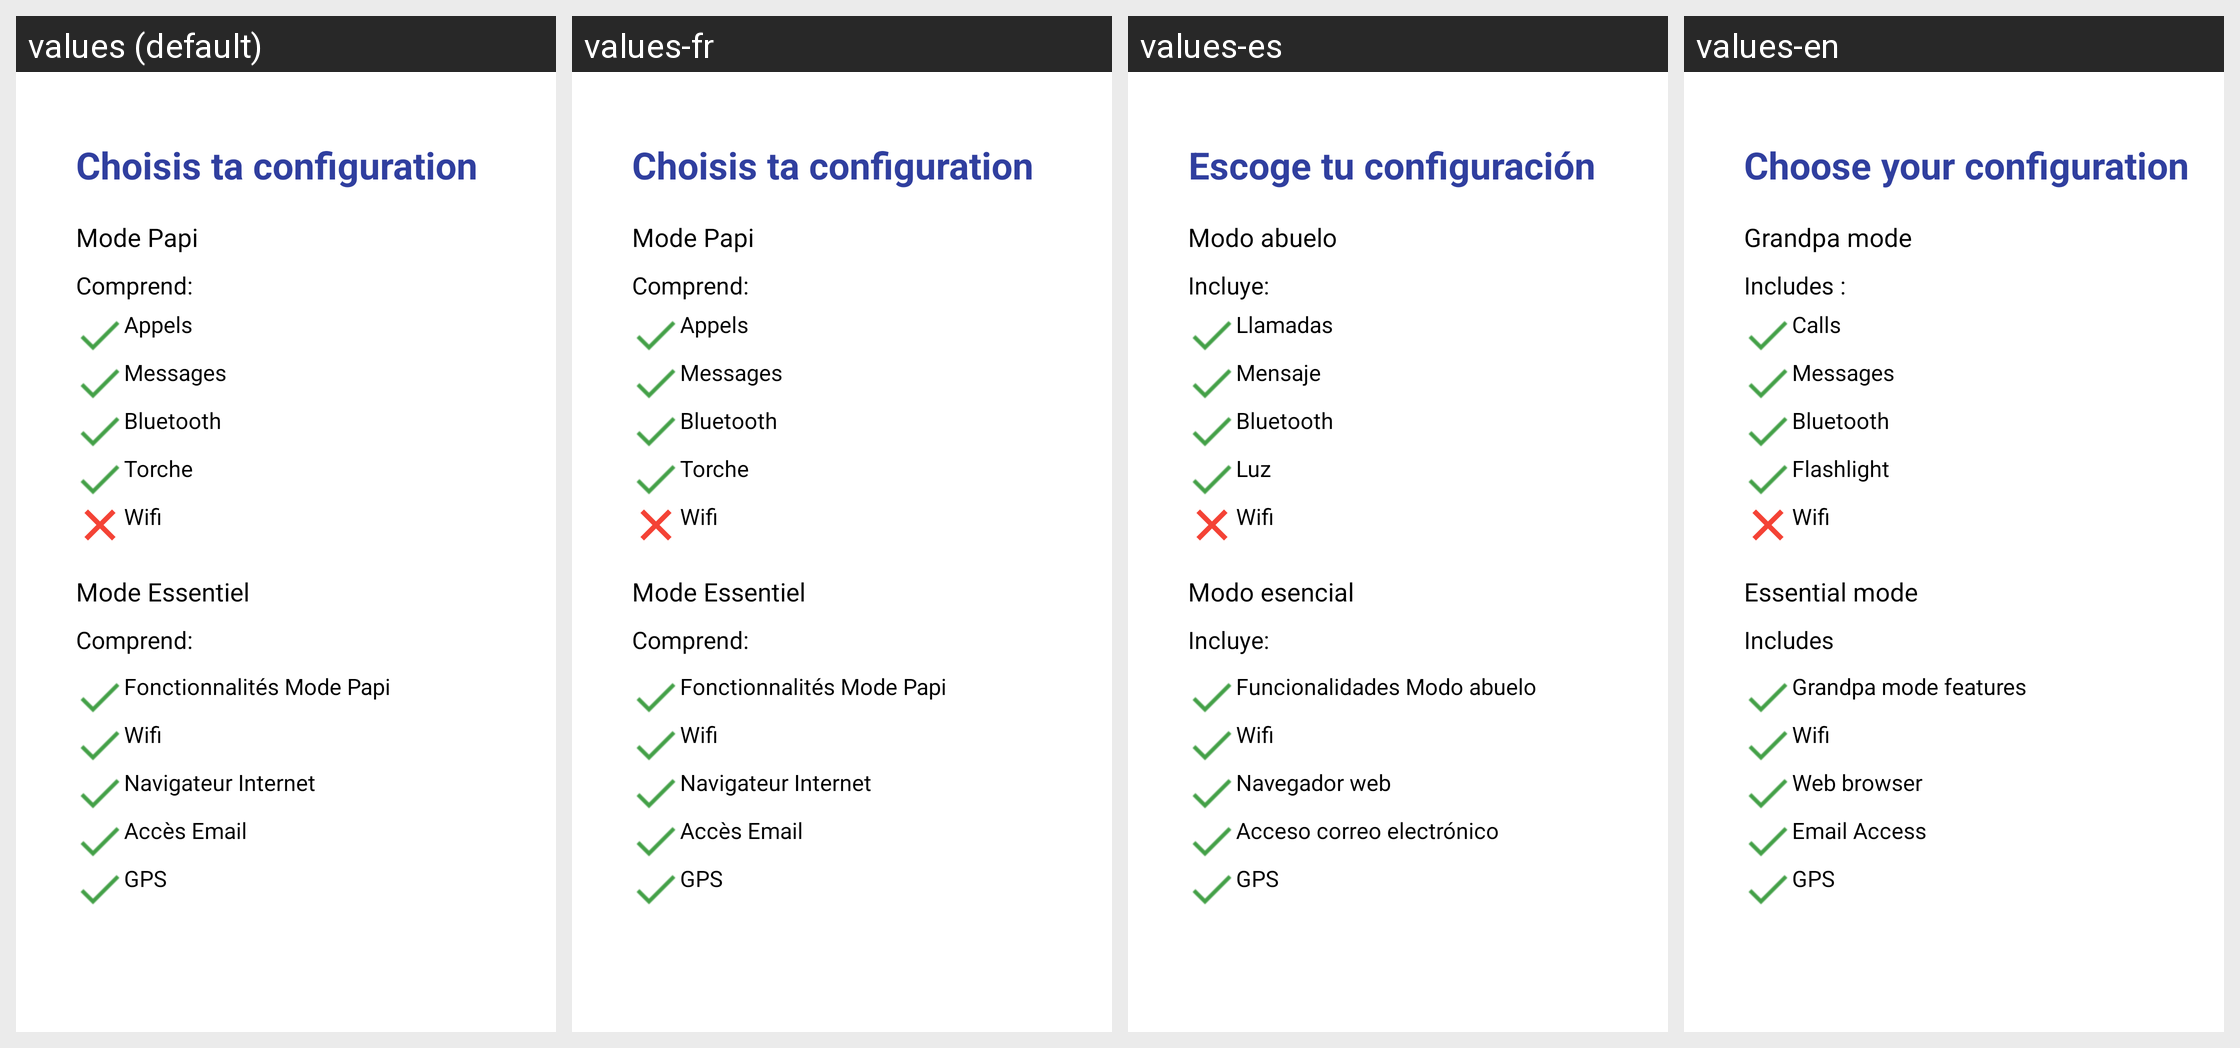

Here is an Android app screen in its default locale and in the app's own translations. Write out the translated-string differences for the strings that appear on this screen.
Android screen res/layout/welcome_slide2.xml rendered under 4 locales, left to right: values (default), values-fr, values-es, values-en. Device: Nexus 5 (rendered at 1080×1920; each locale shown at half size, 540×960, under a caption strip naming it); theme AppTheme.NoActionBar.
Strings drawn on this screen, with the default value and each locale's value (text and hints the layout hard-codes, and strings that could not be matched under every locale, appear in the picture but are not listed):

choixmode2
  values: Choisis ta configuration
  values-fr: Choisis ta configuration
  values-es: Escoge tu configuración
  values-en: Choose your configuration

choixmode3
  values: Mode Papi
  values-fr: Mode Papi
  values-es: Modo abuelo
  values-en: Grandpa mode

choixmode4
  values: Comprend:
  values-fr: Comprend:
  values-es: Incluye:
  values-en: Includes :

choixmode5
  values: Appels
  values-fr: Appels
  values-es: Llamadas
  values-en: Calls

choixmode6
  values: Messages
  values-fr: Messages
  values-es: Mensaje
  values-en: Messages

choixmode7
  values: Bluetooth
  values-fr: Bluetooth
  values-es: Bluetooth
  values-en: Bluetooth

choixmode8
  values: Torche
  values-fr: Torche
  values-es: Luz
  values-en: Flashlight

choixmode9
  values: Wifi
  values-fr: Wifi
  values-es: Wifi
  values-en: Wifi

choixmode10
  values: Mode Essentiel
  values-fr: Mode Essentiel
  values-es: Modo esencial
  values-en: Essential mode

choixmode11
  values: Comprend:
  values-fr: Comprend:
  values-es: Incluye:
  values-en: Includes

choixmode12
  values: Fonctionnalités Mode Papi
  values-fr: Fonctionnalités Mode Papi
  values-es: Funcionalidades Modo abuelo
  values-en: Grandpa mode features

choixmode13
  values: Wifi
  values-fr: Wifi
  values-es: Wifi
  values-en: Wifi

choixmode14
  values: Navigateur Internet
  values-fr: Navigateur Internet
  values-es: Navegador web
  values-en: Web browser

choixmode15
  values: Accès Email
  values-fr: Accès Email
  values-es: Acceso correo electrónico
  values-en: Email Access

choixmode16
  values: GPS
  values-fr: GPS
  values-es: GPS
  values-en: GPS
